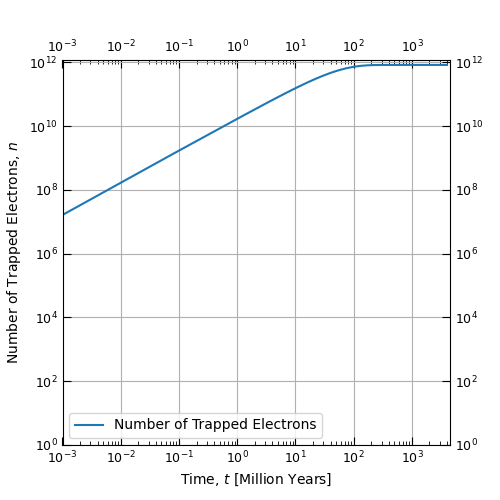

The table this chart was drawn from, first rows:
Time (Million Years), Number of Trapped Electrons
0.0, 0.0
0.04, 679982094
0.08, 1359403826
0.12, 2038265658
0.16, 2716568053
0.2, 3394311470
0.24, 4071496370
0.28, 4748123215
0.32, 5424192463
0.36, 6099704574
0.4, 6774660008
0.44, 7449059222
0.48, 8122902676
0.52, 8796190827
0.56, 9468924133
0.6, 10141103052
0.64, 10812728040
0.68, 11483799553
0.72, 12154318048
0.76, 12824283980
0.8, 13493697805
0.84, 14162559978
0.88, 14830870953
0.92, 15498631185
0.96, 16165841127
1, 16832501233
1.04, 17498611956
1.08, 18164173749
1.12, 18829187064
1.16, 19493652354
1.2, 20157570068
1.24, 20820940660
1.28, 21483764580
1.32, 22146042278
1.36, 22807774205
1.4, 23468960810
1.44, 24129602542
1.48, 24789699851
1.52, 25449253186
1.56, 26108262994
1.6, 26766729724
1.64, 27424653822
1.68, 28082035737
1.72, 28738875915
1.76, 29395174803
1.8, 30050932846
1.84, 30706150490
1.88, 31360828181
1.92, 32014966364
1.96, 32668565482
2, 33321625981
2.04, 33974148304
2.08, 34626132895
2.12, 35277580197
2.16, 35928490653
2.2, 36578864704
2.24, 37228702794
2.28, 37878005363
2.32, 38526772854
2.36, 39175005706
... 99,940 more rows
